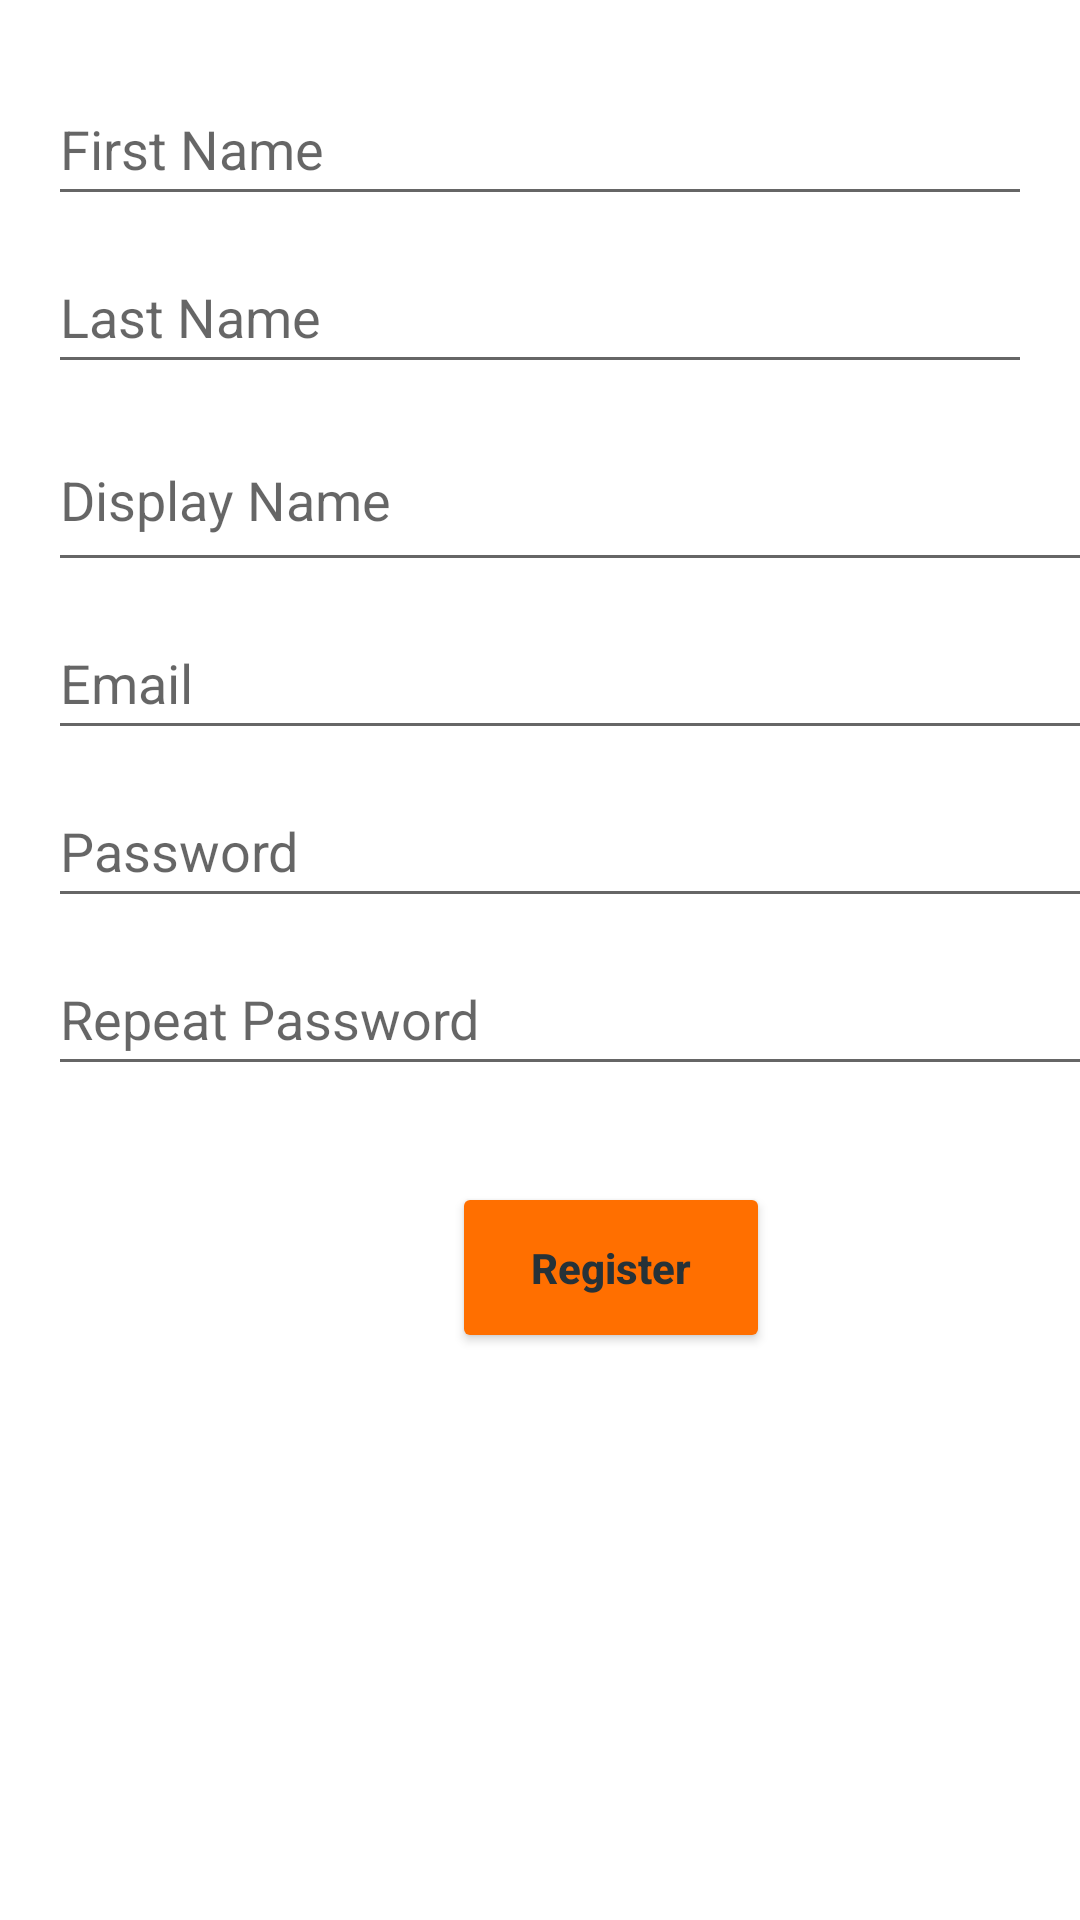

Android layout source for this screen:
<!-- AndroidManifest.xml: application theme Theme.CS4520_InClass_Rishabh_0516 -->
<!-- res/layout/fragment_register.xml -->
<?xml version="1.0" encoding="utf-8"?>
<androidx.constraintlayout.widget.ConstraintLayout xmlns:android="http://schemas.android.com/apk/res/android"
    xmlns:app="http://schemas.android.com/apk/res-auto"
    xmlns:tools="http://schemas.android.com/tools"
    android:id="@+id/rootRegister"
    android:layout_width="match_parent"
    android:layout_height="match_parent"
    tools:context=".inClass08.RegisterFragment" >

    <Button
        android:id="@+id/buttonRegister2"
        android:layout_width="106dp"
        android:layout_height="57dp"
        android:layout_marginTop="32dp"
        android:backgroundTint="#FF6F00"
        android:text="@string/registerval"
        android:textAllCaps="false"
        android:textColor="#263238"
        android:textStyle="bold"
        app:layout_constraintEnd_toEndOf="@+id/repeatPassword"
        app:layout_constraintStart_toStartOf="@+id/repeatPassword"
        app:layout_constraintTop_toBottomOf="@+id/repeatPassword" />

    <EditText
        android:id="@+id/repeatPassword"
        android:layout_width="0dp"
        android:layout_height="wrap_content"
        android:layout_marginTop="8dp"
        android:ems="10"
        android:hint="@string/repeat"
        android:inputType="textPassword"
        android:minHeight="48dp"
        app:layout_constraintEnd_toEndOf="@+id/password"
        app:layout_constraintStart_toStartOf="@+id/password"
        app:layout_constraintTop_toBottomOf="@+id/password" />

    <EditText
        android:id="@+id/password"
        android:layout_width="0dp"
        android:layout_height="wrap_content"
        android:layout_marginTop="8dp"
        android:ems="10"
        android:hint="Password"
        android:inputType="textPassword"
        android:minHeight="48dp"
        app:layout_constraintEnd_toEndOf="@+id/email"
        app:layout_constraintStart_toStartOf="@+id/email"
        app:layout_constraintTop_toBottomOf="@+id/email" />

    <EditText
        android:id="@+id/email"
        android:layout_width="0dp"
        android:layout_height="wrap_content"
        android:layout_marginTop="8dp"
        android:ems="10"
        android:hint="Email"
        android:inputType="textEmailAddress"
        android:minHeight="48dp"
        app:layout_constraintEnd_toEndOf="@+id/display_name"
        app:layout_constraintStart_toStartOf="@+id/display_name"
        app:layout_constraintTop_toBottomOf="@+id/display_name" />

    <EditText
        android:id="@+id/display_name"
        android:layout_width="375dp"
        android:layout_height="58dp"
        android:layout_marginTop="8dp"
        android:ems="10"
        android:hint="Display Name"
        android:inputType="textPersonName"
        android:minHeight="48dp"
        app:layout_constraintEnd_toEndOf="@+id/last_name"
        app:layout_constraintHorizontal_bias="0.0"
        app:layout_constraintStart_toStartOf="@+id/last_name"
        app:layout_constraintTop_toBottomOf="@+id/last_name" />

    <EditText
        android:id="@+id/last_name"
        android:layout_width="0dp"
        android:layout_height="wrap_content"
        android:layout_marginTop="8dp"
        android:ems="10"
        android:hint="Last Name"
        android:inputType="textPersonName"
        android:minHeight="48dp"
        app:layout_constraintEnd_toEndOf="@+id/first_name"
        app:layout_constraintHorizontal_bias="0.0"
        app:layout_constraintStart_toStartOf="@+id/first_name"
        app:layout_constraintTop_toBottomOf="@+id/first_name" />

    <EditText
        android:id="@+id/first_name"
        android:layout_width="0dp"
        android:layout_height="wrap_content"
        android:layout_marginStart="16dp"
        android:layout_marginTop="24dp"
        android:layout_marginEnd="16dp"
        android:ems="10"
        android:hint="First Name"
        android:inputType="textPersonName"
        android:minHeight="48dp"
        app:layout_constraintEnd_toEndOf="parent"
        app:layout_constraintHorizontal_bias="0.0"
        app:layout_constraintStart_toStartOf="parent"
        app:layout_constraintTop_toTopOf="parent" />

    


</androidx.constraintlayout.widget.ConstraintLayout>
<!-- resources referenced by this layout -->
<resources>
  <string name="registerval">Register</string>
  <string name="repeat">Repeat Password</string>
  <style name="Theme.CS4520_InClass_Rishabh_0516" parent="Theme.MaterialComponents.DayNight.DarkActionBar">
          
          <item name="colorPrimary">@color/purple_500</item>
          <item name="colorPrimaryVariant">@color/purple_700</item>
          <item name="colorOnPrimary">@color/white</item>
          
          <item name="colorSecondary">@color/teal_200</item>
          <item name="colorSecondaryVariant">@color/teal_700</item>
          <item name="colorOnSecondary">@color/black</item>
          
          <item name="android:statusBarColor">?attr/colorPrimaryVariant</item>
          
      </style>
  <!-- not gathered from this repository: default colours our renderer supplied (Android Studio template values) -->
  <color name="purple_500">#FF6200EE</color>
  <color name="purple_700">#FF3700B3</color>
  <color name="teal_200">#FF03DAC5</color>
  <color name="teal_700">#FF018786</color>
  <color name="black">#FF000000</color>
  <color name="white">#FFFFFFFF</color>
</resources>
